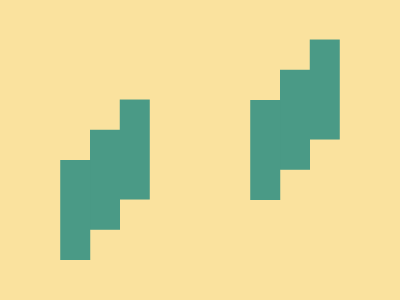

Reproduce this picture with HTML and CSS.


<style>*{background:#FAE29E;margin:40%85%10%30;color:4A9A86;box-shadow:32q 0,60px -32q,95q -64q;*{margin:-60-190 60 190}}</style>

<!-- <style>*{background:#FAE29E;margin:25%185;color:4A9A86;box-shadow:69q 0,95px -32q,132q -63q;*{margin:0;scale:-1 -->
